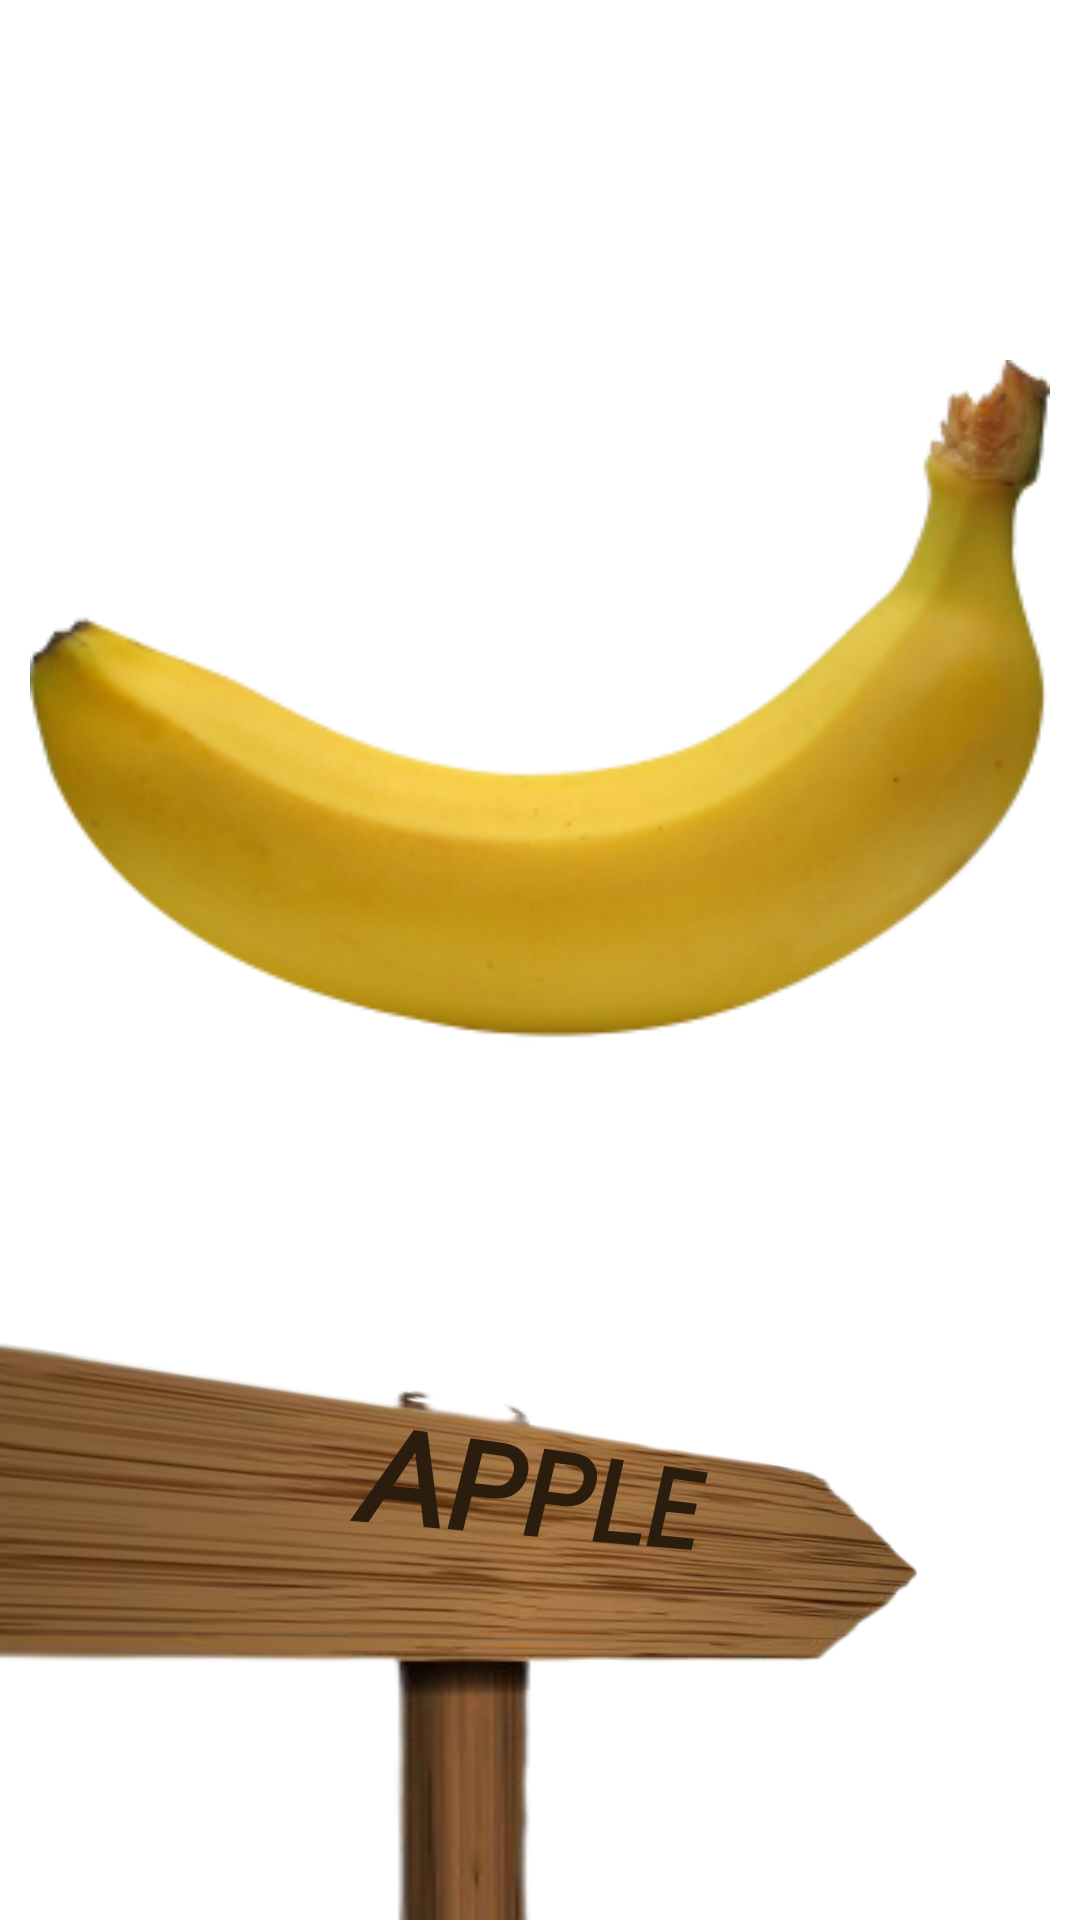

Write the Android layout XML for this screen, with the resource values it uses.
<!-- AndroidManifest.xml: application theme Theme.KidZon -->
<!-- res/layout/names_layout.xml -->
<?xml version="1.0" encoding="utf-8"?>
<androidx.constraintlayout.widget.ConstraintLayout
    xmlns:android="http://schemas.android.com/apk/res/android"
    xmlns:app="http://schemas.android.com/apk/res-auto"
    xmlns:tools="http://schemas.android.com/tools"
    android:layout_width="match_parent"
    android:layout_height="wrap_content"
    >

    <LinearLayout
        android:id="@+id/linearLayout"
        android:layout_width="match_parent"
        android:layout_height="match_parent"
        android:orientation="horizontal"
        app:layout_constraintBottom_toBottomOf="parent"
        tools:layout_editor_absoluteX="-105dp">

        <LinearLayout
            android:layout_width="0dp"
            android:layout_height="match_parent"
            android:layout_weight="5"
            android:orientation="vertical">

            <ImageView
                android:id="@+id/imageView"
                android:layout_width="match_parent"
                android:layout_height="280dp"
                android:layout_gravity="center"
                android:layout_margin="10dp"
                android:layout_weight="1"
                android:src="@drawable/banana" />

            <TextView
                android:id="@+id/name"
                android:layout_width="match_parent"
                android:layout_height="0dp"
                android:layout_weight="1"
                android:background="@drawable/namebg"
                android:fontFamily="@font/atma_medium"

                android:gravity="top|center"
                android:rotationY="21"
                android:text="APPLE"
                android:textAllCaps="true"
                android:textColor="#2b1d0e"
                android:textSize="40sp"
                android:textStyle="bold|italic" />
        </LinearLayout>

    </LinearLayout>
</androidx.constraintlayout.widget.ConstraintLayout>
<!-- resources referenced by this layout -->
<resources>
  <!-- drawable banana: png bitmap (drawable, 55626 bytes) -->
  <!-- drawable namebg: png bitmap (drawable, 42738 bytes) -->
  <style name="Theme.KidZon" parent="Theme.MaterialComponents.DayNight.DarkActionBar">
          
          <item name="colorPrimary">@color/purple_500</item>
          <item name="colorPrimaryVariant">@color/purple_700</item>
          <item name="colorOnPrimary">@color/white</item>
          
          <item name="colorSecondary">@color/teal_200</item>
          <item name="colorSecondaryVariant">@color/teal_700</item>
          <item name="colorOnSecondary">@color/black</item>
          
          <item name="android:statusBarColor" tools:targetApi="l">?attr/colorPrimaryVariant</item>
          
      </style>
  <!-- not gathered from this repository: default colours our renderer supplied (Android Studio template values) -->
  <color name="purple_500">#FF6200EE</color>
  <color name="purple_700">#FF3700B3</color>
  <color name="teal_200">#FF03DAC5</color>
  <color name="teal_700">#FF018786</color>
  <color name="black">#FF000000</color>
  <color name="white">#FFFFFFFF</color>
</resources>
